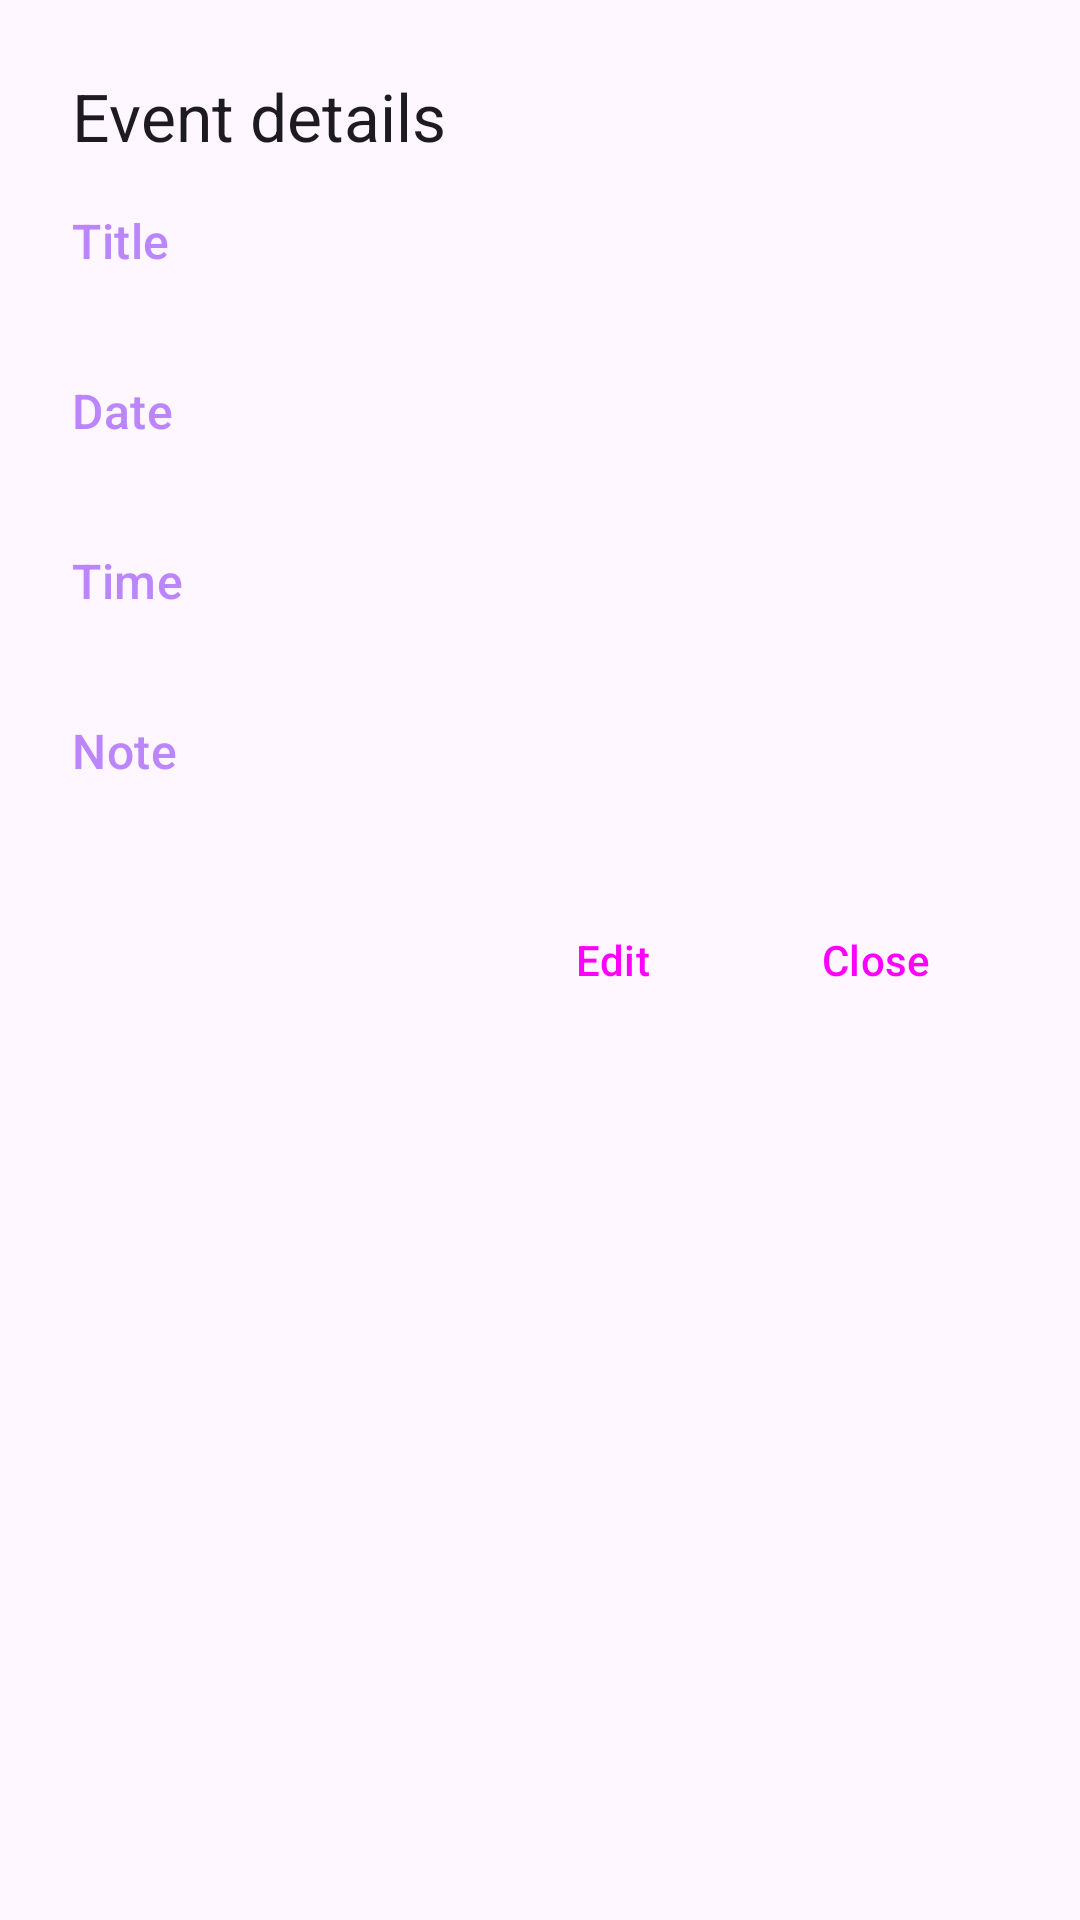

Produce the Android XML layout that renders to this screen, including the resource entries it uses.
<!-- AndroidManifest.xml: application theme Theme.SimpleCalendar -->
<!-- res/layout/dialog_view_event.xml -->
<?xml version="1.0" encoding="utf-8"?>
<androidx.coordinatorlayout.widget.CoordinatorLayout xmlns:android="http://schemas.android.com/apk/res/android"
    xmlns:app="http://schemas.android.com/apk/res-auto"
    xmlns:tools="http://schemas.android.com/tools"
    android:layout_width="match_parent"
    android:layout_height="wrap_content"
    app:layout_behavior="com.google.android.material.R.id.design_bottom_sheet">

    <LinearLayout
        android:layout_width="match_parent"
        android:layout_height="wrap_content"
        android:layout_margin="24dp"
        android:orientation="vertical">

        <TextView
            android:layout_width="wrap_content"
            android:layout_height="wrap_content"
            android:text="Event details"
            android:textAppearance="@style/TextAppearance.Material3.TitleLarge" />

        <TextView
            android:layout_width="wrap_content"
            android:layout_height="wrap_content"
            android:layout_marginTop="16dp"
            android:text="Title"
            android:textAppearance="@style/TextAppearance.Material3.TitleMedium"
            android:textColor="@color/purple_200" />

        <TextView
            android:id="@+id/title"
            android:layout_width="wrap_content"
            android:layout_height="wrap_content"
            android:textAppearance="@style/TextAppearance.Material3.BodyMedium"
            tools:text="The title of the event" />

        <TextView
            android:layout_width="wrap_content"
            android:layout_height="wrap_content"
            android:layout_marginTop="16dp"
            android:text="Date"
            android:textAppearance="@style/TextAppearance.Material3.TitleMedium"
            android:textColor="@color/purple_200" />

        <TextView
            android:id="@+id/date"
            android:layout_width="wrap_content"
            android:layout_height="wrap_content"
            android:textAppearance="@style/TextAppearance.Material3.BodyMedium"
            tools:text="19/12/2020" />

        <TextView
            android:layout_width="wrap_content"
            android:layout_height="wrap_content"
            android:layout_marginTop="16dp"
            android:text="Time"
            android:textAppearance="@style/TextAppearance.Material3.TitleMedium"
            android:textColor="@color/purple_200" />

        <TextView
            android:id="@+id/time"
            android:layout_width="wrap_content"
            android:layout_height="wrap_content"
            android:textAppearance="@style/TextAppearance.Material3.BodyMedium"
            tools:text="From 12.30 PM to 02:30 PM" />

        <TextView
            android:layout_width="wrap_content"
            android:layout_height="wrap_content"
            android:layout_marginTop="16dp"
            android:text="Note"
            android:textAppearance="@style/TextAppearance.Material3.TitleMedium"
            android:textColor="@color/purple_200" />

        <TextView
            android:id="@+id/note"
            android:layout_width="wrap_content"
            android:layout_height="wrap_content"
            android:textAppearance="@style/TextAppearance.Material3.BodyMedium"
            tools:text="Note about the event" />

        <LinearLayout
            android:layout_width="wrap_content"
            android:layout_height="wrap_content"
            android:layout_marginTop="16dp"
            android:layout_gravity="end"
            android:orientation="horizontal">

            <Button
                android:id="@+id/edit"
                style="@style/Widget.Material3.Button.TextButton"
                android:layout_width="wrap_content"
                android:layout_height="wrap_content"
                android:text="Edit" />

            <Button
                android:id="@+id/close"
                style="@style/Widget.Material3.Button.TextButton"
                android:layout_width="wrap_content"
                android:layout_height="wrap_content"
                android:text="Close" />
        </LinearLayout>
    </LinearLayout>
</androidx.coordinatorlayout.widget.CoordinatorLayout>
<!-- resources referenced by this layout -->
<resources>
  <style name="Theme.SimpleCalendar" parent="Theme.Material3.DayNight">
          
          <item name="colorPrimary">@color/purple_500</item>
          <item name="colorPrimaryVariant">@color/purple_700</item>
          <item name="colorOnPrimary">@color/white</item>
          
          <item name="colorSecondary">@color/teal_200</item>
          <item name="colorSecondaryVariant">@color/teal_700</item>
          <item name="colorOnSecondary">@color/black</item>
          
          <item name="android:statusBarColor">?attr/colorPrimaryVariant</item>
          
      </style>
  <!-- not gathered from this repository: default colours our renderer supplied (Android Studio template values) -->
  <color name="purple_200">#FFBB86FC</color>
  <color name="purple_500">#FF6200EE</color>
  <color name="purple_700">#FF3700B3</color>
  <color name="teal_200">#FF03DAC5</color>
  <color name="teal_700">#FF018786</color>
  <color name="black">#FF000000</color>
  <color name="white">#FFFFFFFF</color>
</resources>
